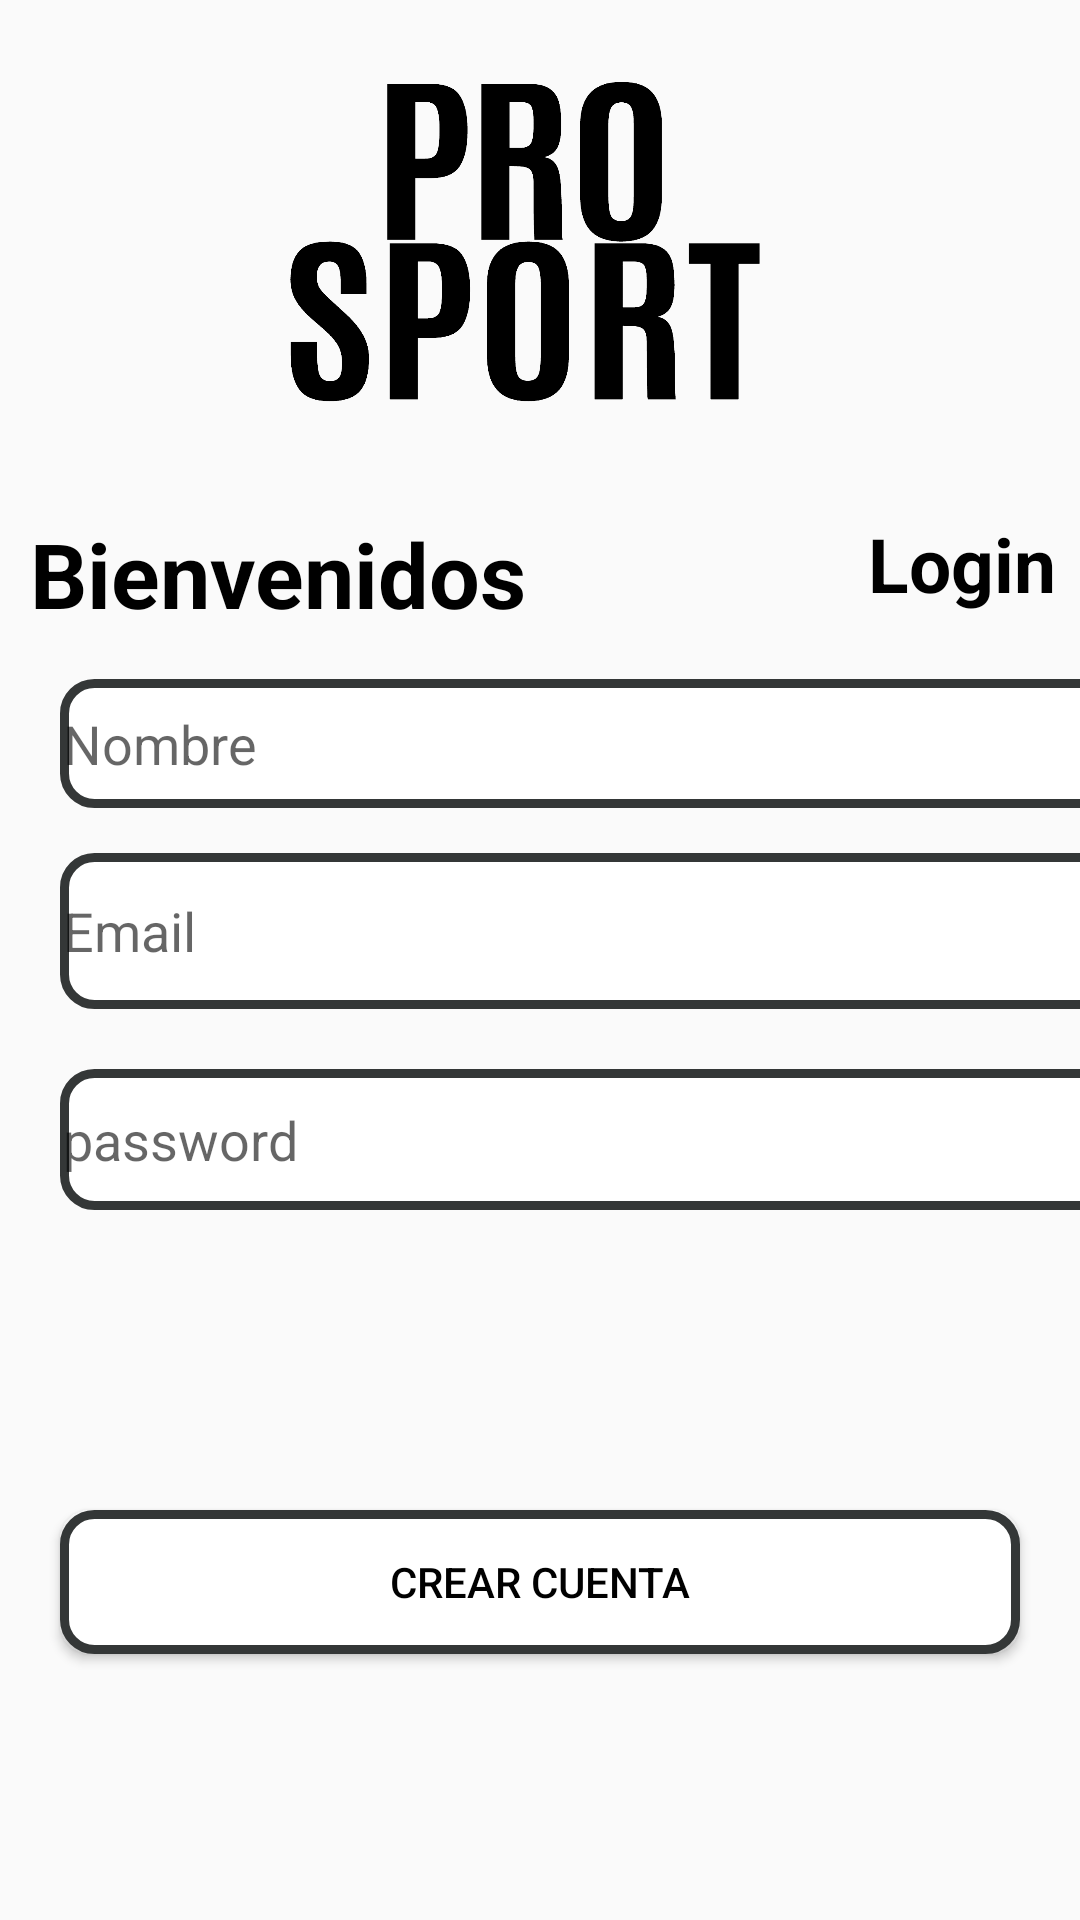

Layout XML and referenced resources for this Android screen:
<!-- AndroidManifest.xml: application theme Theme.AppCompat.DayNight.NoActionBar -->
<!-- res/layout/activity_registrarse.xml -->
<?xml version="1.0" encoding="utf-8"?>
<RelativeLayout xmlns:android="http://schemas.android.com/apk/res/android"
    xmlns:app="http://schemas.android.com/apk/res-auto"
    xmlns:tools="http://schemas.android.com/tools"
    android:layout_width="match_parent"
    android:layout_height="match_parent"
    android:orientation="vertical"
    android:gravity="center"
    tools:context=".Registrarse">


    <ImageView
        android:id="@+id/imageView"
        android:layout_width="342dp"
        android:layout_height="126dp"
        android:layout_alignParentStart="true"
        android:layout_alignParentTop="true"
        android:layout_alignParentEnd="true"
        android:layout_centerHorizontal="true"
        android:layout_marginStart="29dp"
        android:layout_marginTop="18dp"
        android:layout_marginEnd="40dp"
        android:src="@drawable/prosport" />


    <androidx.cardview.widget.CardView
        android:layout_width="match_parent"
        app:cardCornerRadius="10dp"
        android:layout_height="wrap_content"
        android:layout_marginStart="18dp"
        android:layout_marginEnd="18dp"
        >


    </androidx.cardview.widget.CardView>

    <LinearLayout
        android:layout_width="match_parent"
        android:layout_height="570dp"
        android:layout_below="@+id/imageView"
        android:layout_alignParentEnd="true"
        android:layout_alignParentBottom="true"
        android:layout_marginTop="17dp"
        android:layout_marginEnd="0dp"
        android:layout_marginBottom="0dp"
        android:orientation="vertical">

        <RelativeLayout
            android:layout_width="match_parent"
            android:layout_height="wrap_content">

            <TextView
                android:id="@+id/textView"
                android:layout_width="wrap_content"
                android:layout_height="wrap_content"
                android:layout_marginStart="10dp"
                android:layout_marginTop="10dp"
                android:text="Bienvenidos"
                android:textColor="@color/black"
                android:textSize="30dp"
                android:textStyle="bold" />


            <TextView
                android:id="@+id/textView4"
                android:layout_width="wrap_content"
                android:layout_height="wrap_content"
                android:layout_alignParentRight="true"
                android:layout_marginTop="10dp"
                android:layout_marginEnd="8dp"
                android:textColor="@color/black"
                android:onClick="login"
                android:text="Login"
                android:textSize="25dp"
                android:textStyle="bold" />


        </RelativeLayout>

        <EditText
            android:id="@+id/txtnombre"
            android:layout_width="370dp"
            android:layout_height="43dp"
            android:layout_marginStart="20dp"
            android:layout_marginTop="15dp"
            android:layout_marginEnd="20dp"
            android:background="@drawable/borde_redeondiado"
            android:ems="10"
            android:hint="Nombre"
            android:inputType="textPersonName"

            />

        <EditText
            android:id="@+id/txtemail"
            android:layout_width="373dp"
            android:layout_height="52dp"
            android:layout_marginStart="20dp"
            android:layout_marginTop="15dp"
            android:layout_marginEnd="20dp"
            android:background="@drawable/borde_redeondiado"
            android:ems="10"
            android:hint="Email"
            android:inputType="textPersonName"

            />

        <EditText
            android:id="@+id/txtpass"
            android:layout_width="373dp"
            android:layout_height="47dp"
            android:layout_marginStart="20dp"
            android:layout_marginTop="20dp"
            android:layout_marginEnd="20dp"
            android:background="@drawable/borde_redeondiado"
            android:ems="10"
            android:hint="password"
            android:inputType="textPersonName" />


        <Button
            android:id="@+id/btnregistro"
            android:layout_width="match_parent"
            android:layout_height="wrap_content"
            android:layout_marginStart="20dp"
            android:layout_marginTop="100dp"
            android:layout_marginEnd="20dp"
            android:layout_marginBottom="30dp"
            android:textColor="@color/black"
            android:background="@drawable/borde_redeondiado"
            android:text="Crear Cuenta" />
    </LinearLayout>


</RelativeLayout>
<!-- resources referenced by this layout -->
<resources>
  <color name="black">#FF000000</color>
  <!-- drawable borde_redeondiado (drawable) -->
  <?xml version="1.0" encoding="utf-8"?>
  <shape xmlns:android="http://schemas.android.com/apk/res/android">
  <solid android:color="#FFFFFF"/>
  
      <stroke android:width="3dp"
          android:color="#343737"/>
  
      <padding android:left="1dp"
          android:top="1dp"
          android:right="1dp"
          android:bottom="1dp"/>
  
      <corners android:radius="30px"/>
  
  </shape>
  <!-- drawable prosport: png bitmap (drawable, 24540 bytes) -->
</resources>
